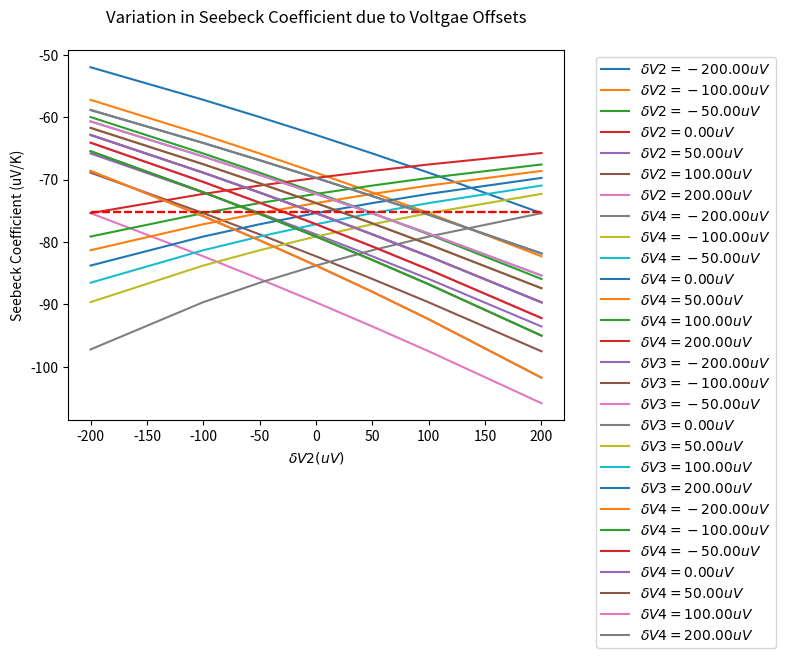

Generate this figure with matplotlib:
# -*- coding: utf-8 -*-
"""
Created on Tue Oct 12 21:15:09 2021

[redacted]
"""
import matplotlib.pyplot as plt
import math

# functions ----------------------------------------
def temp_to_voltage(temp_in, T_ref): 
    # convert temperature (C) to EMF (mV) type T thermocouple
    # only for -270C <= temp_in <= 400C
    emf_pre = 0 # preliminary voltage before subtracting out emf_ref
    for ind in range(len(b[temp_in>0])):
        emf_pre += b[temp_in>0][ind]*(temp_in**ind)
    emf_ref = 0
    for ind in range(len(b[T_ref>0])):
        emf_ref += b[T_ref>0][ind]*(T_ref**ind)
    return emf_pre - emf_ref # returns emf in millivolts (mV)

def voltage_to_temp(emf_measured, T_ref):
    # convert EMF (mV) to temperature (C) for type T thermocouple
    # only for -5.603mV <= emf_measured <= 20.872mV
    temp_out = 0
    emf_ref = 0 # compute EMF for reference temperature using polynomial
    for ind in range(len(b[T_ref>0])):
        emf_ref += b[T_ref>0][ind]*(T_ref**ind)
    final_emf = emf_measured + emf_ref
    for ind in range(len(c[final_emf>0])):
        temp_out += c[final_emf>0][ind]*(final_emf**ind)
    return temp_out # returns temperature in Celsius (C)

def round_and_print(message, list_in, digits):
    print(message)
    list_to_print = [round(item, digits) for item in list_in]
    print(list_to_print)
    print('')
    
def kelvin_to_celsius(kelv_in):
    return kelv_in - 273.15

def calculate_trendline(x_vals, y_vals):

    if len(x_vals) != len(y_vals):
        print("Trendline failed: lists must have equal length")
        return None
    
    mean_x = sum(x_vals) / len(x_vals)
    mean_y = sum(y_vals) / len(y_vals)
    
    variations_x = [(xi-mean_x)**2 for xi in x_vals]
    variations_y = [(yi-mean_y)**2 for yi in y_vals]
    
    # Standard Deviations for x and y
    sdev_x = math.sqrt(sum(variations_x)/len(x_vals))
    sdev_y = math.sqrt(sum(variations_y)/len(y_vals))
    
    correlation = 0
    for ind in range(len(x_vals)):
        correlation += (x_vals[ind] - mean_x)*(y_vals[ind] - mean_y)
    correlation /= math.sqrt(sum(variations_x))
    correlation /= math.sqrt(sum(variations_y))
    
    trend_slope = correlation * (sdev_y/sdev_x)
    trend_intercept = mean_y - (trend_slope * mean_x)
    trend_y_vals = [trend_slope*xval + trend_intercept for xval in x_vals]
        
    # print("\nTrendline slope: %f" % (trend_slope))
    # print("Trendline intercept: %f" % (trend_intercept))   
    # print("Correlation coefficient: %f" % (correlation)) 

    return {'slope':trend_slope, 
            'intercept':trend_intercept, 
            'trendline':trend_y_vals}

def Seebeck_Cu(T):
# T must be in kelvin: Seebeck coeff [uV/K]
    exp_term = math.exp(-1*T/93)
    rational_fraction = 0.442/(1+(T/172.4)**3)
    s_cu = 0.041*T*( exp_term + 0.123 -  rational_fraction) + 0.804
    return s_cu

def Seebeck_SRM3451(T):
# Standard Reference Material (SRM) 3451 = Bi2Te3+x
# NIST provided Seebeck coefficients for SRM3451
# T must be in KELVIN: Seebeck coeff [uV/K]
    A = 295 # entral temp (room temp) K    
    S_A = -230.03 # µV/K
    a = -2.2040e-1 # coefficients
    b = 3.9706e-3
    c = 7.2922e-6 
    d = -1.0864e-9     
    term1 = a*T*(1-(A/T))
    term2 = b*T**2*(1-(A/T))**2
    term3 = c*T**3*(1-(A/T))**3
    term4 = d*T**4*(1-(A/T))**4
    return S_A + term1 + term2 + term3 + term4
    
def Seebeck_constantan(T): # units of T: K
    # get the Seebeck coefficent of Constantan
    # first get Seebeck coefficient for Copper/Constantan T-type thermocouple
    # MUST BE FOR 73.15 K < T < 673.15 K
    S_Cu_Con = 4.37184 + 0.1676*T - (1.84371e-4)*T**2 \
        + (1.2244e-7)*T**3 - (4.47618e-11)*T**4
    # subtract Cu/Con Seebeck value from copper Seebeck to get Con Seebeck
    return Seebeck_Cu(T) - S_Cu_Con

def seebeck_measurement(Thots_C, Tcolds_C, offs, plot=False):
    # offs: a list of 5 offsets, first term must be zero
        # index of offs corresponds to offset location 
    # use conversion polynomials to get delta V values
    delta_V12_true = [temp_to_voltage(temp, T_ref_C) for temp in Thots_C] # mV
    delta_V34_true = [temp_to_voltage(temp, T_ref_C) for temp in Tcolds_C] # mV
    # add simulated voltage offsets, convert to mV
    delta_V12_meas = [volt + offs[1]/1000 + offs[2]/1000 for volt in delta_V12_true]
    delta_V34_meas = [volt + offs[3]/1000 + offs[4]/1000 for volt in delta_V34_true]
    # round_and_print("Voltage across hot thermocouple: ", delta_V12_true, 7)
    # round_and_print("Voltage across cold thermocouple: ", delta_V34_true, 7)
    
    # use polynomials to return to temperatures
    offs_Thots_C = [voltage_to_temp(volt, T_ref_C) for volt in delta_V12_meas]
    offs_Tcolds_C = [voltage_to_temp(volt, T_ref_C) for volt in delta_V34_meas]
    # round_and_print("Offset hot temperatures (C): ", offs_Thots_C, 7)
    # round_and_print("Offset cold temperatures(C): ", offs_Tcolds_C, 7)
    # new_dT is the same in both Kelvin and Celsius
    new_dT = [offs_Thots_C[ind]-offs_Tcolds_C[ind] for \
              ind in range(len(offs_Thots_C))]
        
    S_Cu = round(Seebeck_Cu(avg_avg_temp), 3) # units: uV/K
    S_Con = round(Seebeck_constantan(avg_avg_temp), 3) # units: uV/K
    true_deltaV13 = [-1*(Seebeck_SRM3451(avg_avg_temp) - S_Con)*delta_T for \
                     delta_T in dT_true]
    true_deltaV24 = [-1*(Seebeck_SRM3451(avg_avg_temp) - S_Cu)*delta_T for \
                     delta_T in dT_true]
    # note: true_deltaV is in uV
    # introduce voltage offset for true_deltaV lists
    meas_deltaV13 = [volt + offs[1] + offs[3] for volt in true_deltaV13]
    meas_deltaV24 = [volt + offs[2] + offs[4] for volt in true_deltaV24]
    meas_deltaV = [meas_deltaV24, meas_deltaV13]
    use_top_13_wires = False # choose between deltaV13 or deltaV24 for Seebeck voltage
    
    # get a dictionary with slope, intercept, and trendline y values
    trend_info = calculate_trendline(new_dT, meas_deltaV[use_top_13_wires])
    
    if plot:
        plt.plot(new_dT, meas_deltaV[use_top_13_wires], 'r.', 
                 new_dT, trend_info['trendline'], 'b')
        plt.title('Thermoelectric Votlage Produced by Seebeck Effect in Bi₂Te₃₊ₓ', 
                  pad=20)
        plt.xlabel('Temperature Difference (K)')
        plt.ylabel('Thermoelectric Voltage (uV)')
        plt.show()
        
    # is this correct? :
    S_sample = -1*trend_info['slope'] + [S_Cu, S_Con][use_top_13_wires] # need to add S_const
    # print("\nFinal Seebeck Coefficient of the Sample: ")
    # print(round(S_sample, 9))
    
    # print("\nDifferences between original and new temps (C): ")
    # print("hot: ")
    # print([Thots_C[i]-offs_Thots_C[i] for i in range(len(offs_Thots_C))])
    # print("cold: ")
    # print([Tcolds_C[i]-offs_Tcolds_C[i] for i in range(len(offs_Tcolds_C))])

    return S_sample

# coefficients for EMF as a function of temperature b0-b14 (-270C<=T<=0C)
b_neg = [0.0,
0.387481063640e-1,
0.441944343470e-4,
0.118443231050e-6,
0.200329735540e-7,
0.901380195590e-9,
0.226511565930e-10,
0.360711542050e-12,
0.384939398830e-14,
0.282135219250e-16,
0.142515947790e-18,
0.487686622860e-21,
0.107955392700e-23,
0.139450270620e-26,
0.797951539270e-30]
# coefficients for temp to voltage for positive temp (0C<=T<=400C)
b_pos = [0.0,
0.387481063640e-1,
0.332922278800e-4,
0.206182434040e-6,
-0.218822568460e-8,
0.109968809280e-10,
-0.308157587720e-13,
0.454791352900e-16,
-0.275129016730e-19]
b = [b_neg, b_pos] # b[1] gives positive polynomial, b[0] gives negative
# coefficients for temperature as a function of EMF c0-7 (-200C<=T<=0C)
c_neg = [0.0,
2.5949192e1,
-2.1316967e-1,
7.9018692e-1,
4.2527777e-1,
1.3304473e-1,
2.0241446e-2,
1.2668171e-3] 
# coefficients for voltage to temp for positive temp/voltage (0C<=T<=400C)
c_pos = [0.0,
2.592800e1,
-7.602961e-1,
4.637791e-2,
-2.165394e-3,
6.048144e-5,
-7.293422e-7]
c = [c_neg, c_pos] # c[1] gives positive polynomial, c[0] gives negative

# main script ---------------------------------------

# dQ/dT_true = P = kA(dT_true/dx) = power delivered to the sample
powers = [0, 1e-3, 2e-3, 3e-3, 4e-3, 5e-3, \
          6e-3, 7e-3, 8e-3, 9e-3, 10e-3] # units: W eventually test 100 values here
round_and_print("Input power values (W): ", powers, 7)
kappa = 2.0 # units: W/(m*K)  thermal conductivity kappa for Bi2Te3
area = 0.002**2 # units: m^2  2mm x 2mm cross sectional area 
# location of hot and cold thermocoulpe probe points
x_cold = 0.001667 # 1.67mm, or sample length / 3
dx = 0.001667 # 1.67mm  length difference between each thermocouple probe point
x_hot = x_cold + dx # 2*1.67mm
# difference in temperature between each thermocouple (delta T)
dT_true = [(pwr * dx)/(kappa * area) for pwr in powers] #units: K
# derivative of T with respect to x is 
    # dT_true/dx (slope)  T(x) = (dT_true/dx)x + T_ref_K
# reference temperature at the base of the sample
T_ref_K = 80 # units: K
# get hot and cold temperatures and convert to celsius
Thots = [(delta_T/dx)*x_hot + T_ref_K for delta_T in dT_true]
Tcolds = [(delta_T/dx)*x_cold + T_ref_K for delta_T in dT_true] 
Thots_C = [kelvin_to_celsius(temp) for temp in Thots]
Tcolds_C = [kelvin_to_celsius(temp) for temp in Tcolds] 
T_ref_C = kelvin_to_celsius(T_ref_K) # reference temperature in celsius
# create offsets in uV
# offset_list1 = [-200, -100, -50,-20,-10,-5,-2,-1,-0.5,-0.2,-0.1,-0.05,-0.02,-0.01, 
#          0, 0.01, 0.02, 0.05, 0.1, 0.2, 0.5, 1, 2, 5, 10, 20, 50, 100, 200]
offset_list1 = [-200, -100, -50, 0, 50, 100, 200]
offset_list2 = offset_list1 
offset_list3 = offset_list1
offset_list4 = offset_list1
ind_zero = len(offset_list1)//2 # get index of zero offset (center of list) 

# round_and_print("Initial hot temperatures (Thot C): ", Thots_C, 7)
# round_and_print("Initial cold temperatures(Tcold C): ", Tcolds_C, 7)



offs_inputs = [0, 0, 0, 0, 0]
# print(seebeck_measurement(Thots_C, Tcolds_C, offs_inputs))
avg_temps = [(Thots[i]+Tcolds[i])/2 for i in range(len(Thots))]
avg_avg_temp =  sum(avg_temps)/len(avg_temps)  
# for plotting true value
true_seebeck = [Seebeck_SRM3451(avg_avg_temp)] * len(offset_list1)

# hold offsets 3 and 4 constant while varying 1 and 2
for ind in range(len(offset_list2)):
    s_coeffs = []
    offs_inputs[2] = offset_list2[ind]
    for offset1 in offset_list1:
        offs_inputs[1] = offset1
        s_coeffs.append(seebeck_measurement(Thots_C, Tcolds_C, offs_inputs))
    
    # plt.plot(offset_list1, s_coeffs, color=(ind/len(offset_list2),
    #                                  ind*0.5/len(offset_list2),
    #                                  ind*0.1/len(offset_list2)))
    plt.plot(offset_list1, s_coeffs, 
             label=r'$\delta V2=%.2f uV$' % (round(offs_inputs[2], 2)))
    

plt.plot(offset_list1, true_seebeck, 'r--')
plt.title('Variation in Seebeck Coefficient due to Offsets in the Hot Thermocouple', pad=20)
plt.xlabel(r'$\delta V1 (uV)$')
plt.ylabel('Seebeck Coefficient (uV/K)')
plt.legend(bbox_to_anchor=(1.05,1))
# plt.autoscale(enable=False, axis='y')
plt.grid()
plt.show()



# hold offsets 1 and 2 constant while varying 3 and 4
offs_inputs = [0, 0, 0, 0, 0]
for ind in range(len(offset_list4)):
    s_coeffs = []
    offs_inputs[4] = offset_list4[ind]
    for offset3 in offset_list3:
        offs_inputs[3] = offset3
        s_coeffs.append(seebeck_measurement(Thots_C, Tcolds_C, offs_inputs))
    
    # plt.plot(offset_list3, s_coeffs, color=(ind/len(offset_list4),
    #                                  ind*0.5/len(offset_list4),
    #                                  ind*0.1/len(offset_list4)))
    plt.plot(offset_list3, s_coeffs, 
             label=r'$\delta V4=%.2f uV$' % (round(offs_inputs[4], 2)))
    
plt.plot(offset_list1, true_seebeck, 'r--')
plt.title('Variation in Seebeck Coefficient due to Offsets in the Cold Thermocouple', pad=20)
plt.xlabel(r'$\delta V3 (uV)$')
plt.ylabel('Seebeck Coefficient (uV/K)')
plt.legend(bbox_to_anchor=(1.05,1))
# plt.autoscale(enable=False, axis='y')
plt.grid()
plt.show()



# hold offsets 2 and 4 constant while varying 1 and 3
offs_inputs = [0, 0, 0, 0, 0]
for ind in range(len(offset_list3)):
    s_coeffs = []
    offs_inputs[3] = offset_list3[ind]
    for offset1 in offset_list1:
        offs_inputs[1] = offset1
        s_coeffs.append(seebeck_measurement(Thots_C, Tcolds_C, offs_inputs))
    
    # plt.plot(offset_list1, s_coeffs, color=(ind/len(offset_list3),
    #                                  ind*0.5/len(offset_list3),
    #                                  ind*0.1/len(offset_list3)))
    plt.plot(offset_list1, s_coeffs, 
             label=r'$\delta V3=%.2f uV$' % (round(offs_inputs[3], 2)))
    
plt.plot(offset_list1, true_seebeck, 'r--')
plt.title('Variation in Seebeck Coefficient due to Voltgae Offsets', pad=20)
plt.xlabel(r'$\delta V1 (uV)$')
plt.ylabel('Seebeck Coefficient (uV/K)')
plt.legend(bbox_to_anchor=(1.05,1))
# plt.autoscale(enable=False, axis='y')
plt.grid()
plt.show()


# hold offsets 1 and 3 constant while varying 2 and 4
offs_inputs = [0, 0, 0, 0, 0]
for ind in range(len(offset_list4)):
    s_coeffs = []
    offs_inputs[4] = offset_list4[ind]
    for offset2 in offset_list2:
        offs_inputs[2] = offset2
        s_coeffs.append(seebeck_measurement(Thots_C, Tcolds_C, offs_inputs))
    
    # plt.plot(offset_list1, s_coeffs, color=(ind/len(offset_list3),
    #                                  ind*0.5/len(offset_list3),
    #                                  ind*0.1/len(offset_list3)))
    plt.plot(offset_list2, s_coeffs, 
             label=r'$\delta V4=%.2f uV$' % (round(offs_inputs[4], 2)))
    
plt.plot(offset_list2, true_seebeck, 'r--')
plt.title('Variation in Seebeck Coefficient due to Voltgae Offsets', pad=20)
plt.xlabel(r'$\delta V2 (uV)$')
plt.ylabel('Seebeck Coefficient (uV/K)')
plt.legend(bbox_to_anchor=(1.05,1))
# plt.autoscale(enable=False, axis='y')
plt.grid()
plt.show()












